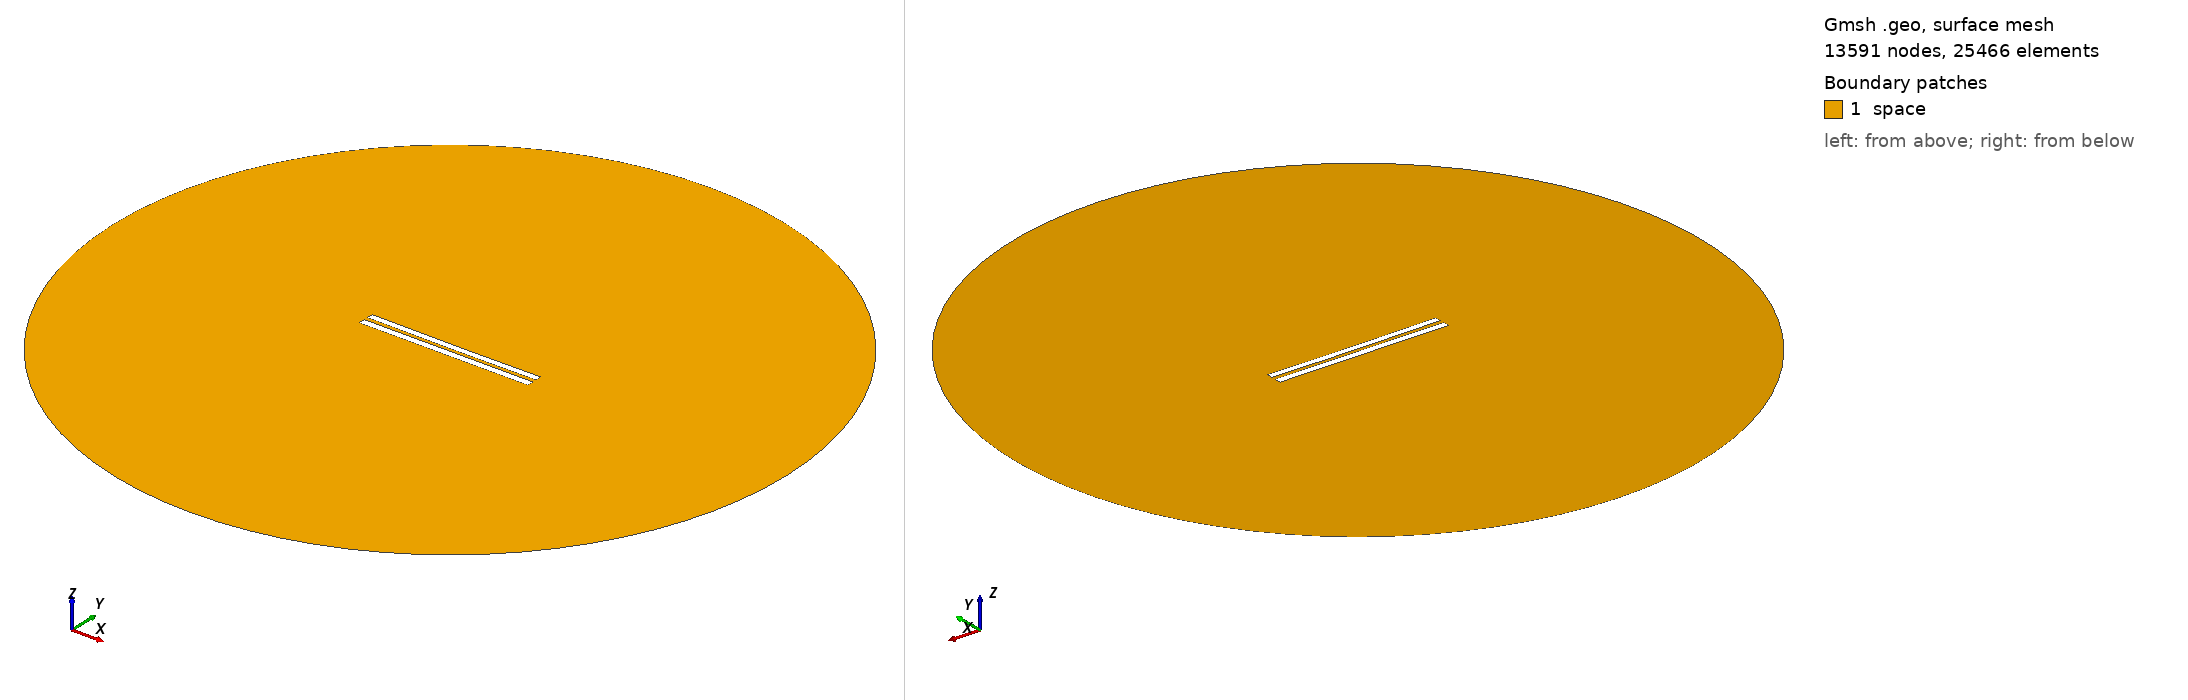

Gmsh geometry script, surface-meshed: 13591 nodes, 25466 surface elements. Boundary patches (legend numbers): 1 space. Left view from above one corner, right view from below the opposite corner. Legend entries are the model's physical surfaces. The drawing asked Gmsh for element sizes between 1% and 20% of the model's largest extent; the script's own settings can give other sizes.

=== 5638.geo (drawn) ===
//---------------------------------------
// Geometry kernel
//---------------------------------------

SetFactory("OpenCASCADE");



//---------------------------------------
// Parameters of the geometry
//---------------------------------------

// Overetch of the upper plate
overetch = 0.125;

// Distance between the plates
distance = 2.5;

// Discretization over the x axis (for the deformation)
nx = 50; 

// Length of the plate
L = 100 - overetch; 

// Number of modes
n = 4; 

// 1st mode coefficient
coeff(1) = -0.15;
beta(1) = 0.596864 * 3.1415926535 / L;

// 2nd mode coefficient
coeff(2) = -0.15;
beta(2) = 1.49418 * 3.1415926535 / L;

// 3rd mode coefficient
coeff(3) = 0.0;
beta(3) = 2.50025 * 3.1415926535 / L;

// 4th mode coefficient
coeff(4) = 0.0;
beta(4) = 3.49999 * 3.1415926535 / L;



//---------------------------------------
// Upper plate (deformed rectangle)
//---------------------------------------

// Coordiantes of the upper plate
xmin = -50;
xmax = 50 - overetch;

// Height of the upper plate
yheight = 4 - 2 * overetch;

// Indexes of the points
UpperID[] = {};
LowerID[] = {};
LeftID[] = {};
RightID[] = {};

// Point index
p = 1;

// Horizontal edges
For i In {1:nx}
    x = xmin + (i-1)*(xmax - xmin)/(nx-1);

    y_bottom = distance / 2 + overetch;
    For j In {1:n}
        C = (Cosh(beta(j)*L) + Cos(beta(j)*L)) / (Sinh(beta(j)*L) + Sin(beta(j)*L));
        y_bottom  = y_bottom + coeff(j) * (Cosh(beta(j)*(x+50)) - Cos(beta(j)*(x+50)) - C * (Sinh(beta(j)*(x+50)) - Sin(beta(j)*(x+50))));
    EndFor

    y_top = y_bottom + yheight;

    Point(p) = {x, y_top, 0, 1.0};
    UpperID[i] = p;
    p = p + 1;

    Point(p) = {x, y_bottom, 0, 1.0};
    LowerID[i] = p;
    p = p + 1;
EndFor

// Create point lists
UpperPts[] = {}; LowerPts[] = {};
For i In {1:nx}
  UpperPts[] += {UpperID[i]};
  LowerPts[] += {LowerID[i]};
EndFor

// Build splines
Spline(1) = {UpperPts[]};
Spline(2) = {LowerPts[]};
Line(3) = {LowerPts[nx-1], UpperPts[nx-1]};
Line(4) = {LowerPts[0], UpperPts[0]};

// Build the plane surface
Curve Loop(1) = {2, 3, -1, -4};
Plane Surface(1) = {1};



//---------------------------------------
// Lower plate (rectangle)
//---------------------------------------

// Vertices
Point(1001) = {-50, -1, 0, 1.0};
Point(1002) = { 50, -1, 0, 1.0};
Point(1003) = { 50,  -5, 0, 1.0};
Point(1004) = {-50,  -5, 0, 1.0};

// Edges
Line(5) = {1001, 1002};
Line(6) = {1002, 1003};
Line(7) = {1003, 1004};
Line(8) = {1004, 1001};

// Plane surface
Line Loop(2) = {5, 6, 7, 8};
Plane Surface(2) = {2}; 



//---------------------------------------
// Outer (fictious) boundary
//---------------------------------------

// Points
Point(1005) = {0, 0, 0};       // Center
Point(1006) = {200, 0, 0};     // Start point
Point(1007) = {0, 200, 0};     // 90 degrees
Point(1008) = {-200, 0, 0};    // 180 degrees
Point(1009) = {0, -200, 0};    // 270 degrees

// Circle arcs (each needs start, center, end)
Circle(9) = {1006, 1005, 1007};
Circle(10) = {1007, 1005, 1008};
Circle(11) = {1008, 1005, 1009};
Circle(12) = {1009, 1005, 1006};

// Plane surface for the entire domain
Curve Loop(3) = {9, 10, 11, 12};
Surface(3) = {3};

// Subtract the plates from the whole domain to obtain the actual domain where we want to solve the equations
BooleanDifference{ Surface{3}; Delete; }{ Surface{1}; Surface{2}; Delete; }




//---------------------------------------
// Transfinite Lines/Curves
//---------------------------------------

// Set the number of points on the boundaries
r = 7;

// Plates
Transfinite Curve {1, 2} = 50*r Using Progression 1;
Transfinite Curve {3, 4} = 2*r Using Progression 1;
Transfinite Line {5, 7} = 50*r Using Progression 1;
Transfinite Line {6, 8} = 2*r Using Progression 1;

// Outer boundary
Transfinite Line {9, 10, 11, 12} = 20 Using Progression 1;



//---------------------------------------
// Physical groups
//---------------------------------------                

// Physical curves (boundaries)
Physical Line("force_segment", 10) = {2};
Physical Line("upper_plate", 11) = {1, 3, 4};
Physical Line("lower_plate", 12) = {5, 6, 7, 8};
Physical Line("boundary", 20) = {9, 10, 11, 12};

// Physical Surfaces
Physical Surface("space", 30) = {3};



//---------------------------------------
// 6. Generate the Mesh
//---------------------------------------

// 2D mesh generation
Mesh 2;
